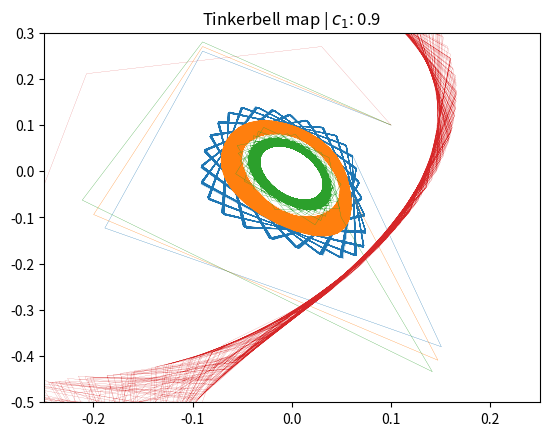

Source code (Python):
import numpy as np
import matplotlib.pyplot as plt

def tinkerbell(x,y, c_1 = -0.3, c_2=-0.6, c_3=2, c_4=0.5):
    return (x*x - y*y + c_1 * x + c_2 * y,
            2*x*y + c_3*x + c_4 * y)


for c_4 in [0.4, 0.5, 0.6]:
    values = [(0.1, 0.1)]

    for i in range(1000):
        values.append(tinkerbell(*values[-1], c_4=c_4))


    x, y = zip(*values)

    plt.plot(x,y, linewidth=0.2)
    plt.title(r"Tinkerbell map | $c_4$: {}".format(c_4))
    plt.xlim((-0.25, 0.25))
    plt.ylim((-0.5, 0.3))
    plt.savefig("a9_q4_c_4_{}.pdf".format(c_4))
    plt.show()


N = 1000
values = [(0.1, 0.1)]

for i in range(N):
    values.append(tinkerbell(*values[-1], c_1=0.9))

x, y = zip(*values)
plt.plot(x,y, linewidth=0.1)
plt.title(r"Tinkerbell map | $c_1$: {}".format(0.9))
plt.savefig("a9_q5.pdf")
plt.show()


